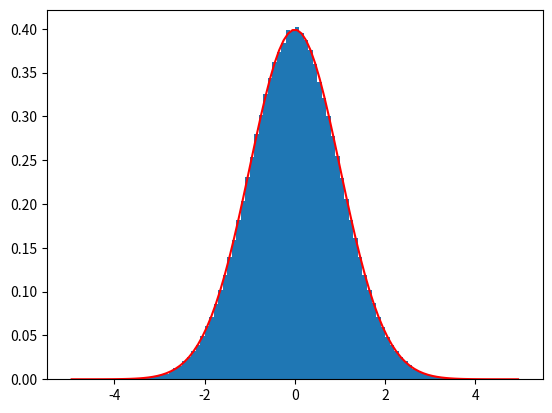

Write the Python code that produced this figure.
import numpy as np
from matplotlib import pyplot as plt
plt.ion()

n=int(1e6)
rsqr=np.random.rand(n)
th=np.random.rand(n)*2*np.pi

rr=np.sqrt(-2*np.log(rsqr))
v1=np.cos(th)*rr
v2=np.sin(th)*rr

counts,bins=np.histogram(v1,np.linspace(-5,5,101))
bb=(bins[1:]+bins[:-1])/2
db=bb[2]-bb[1]
plt.clf()
plt.bar(bb,counts/counts.sum()/db,db)
plt.show()
plt.plot(bb,np.exp(-0.5*bb**2)/np.sqrt(2*np.pi),'r')

                        
